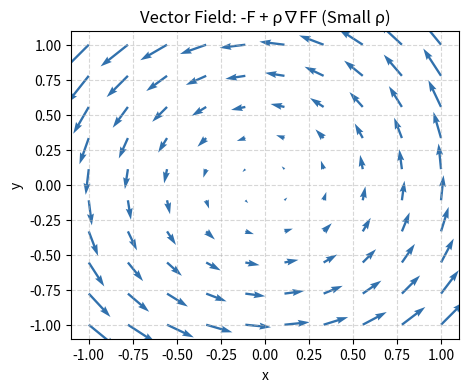

Here is the Python script that generated this plot: (Note: this script raises an exception after producing the figure.)
import numpy as np
import matplotlib.pyplot as plt

# Generate dummy data
x = np.linspace(-1, 1, 10)
y = np.linspace(-1, 1, 10)
X, Y = np.meshgrid(x, y)

# Define vector field components
U = -Y + 0.1 * X * Y
V = X + 0.1 * Y * X

# Create the plot
plt.figure(figsize=(5, 4))
plt.quiver(X, Y, U, V, color='#3171ad')

# Set plot properties
plt.title('Vector Field: -F + ρ∇FF (Small ρ)', fontsize=12)
plt.xlabel('x', fontsize=10, fontfamily='sans-serif')
plt.ylabel('y', fontsize=10, fontfamily='sans-serif')
plt.xlim(-1.10, 1.10)
plt.ylim(-1.10, 1.10)
plt.grid(True, linestyle='--', alpha=0.5)
plt.xticks(np.arange(-1.00, 1.01, 0.25))
plt.yticks(np.arange(-1.00, 1.01, 0.25))

# Display the plot
plt.savefig(r"eval_workspace_gpt5/Qwen2.5-VL-72B-Instruct/python/quiver_4.png", bbox_inches="tight")
